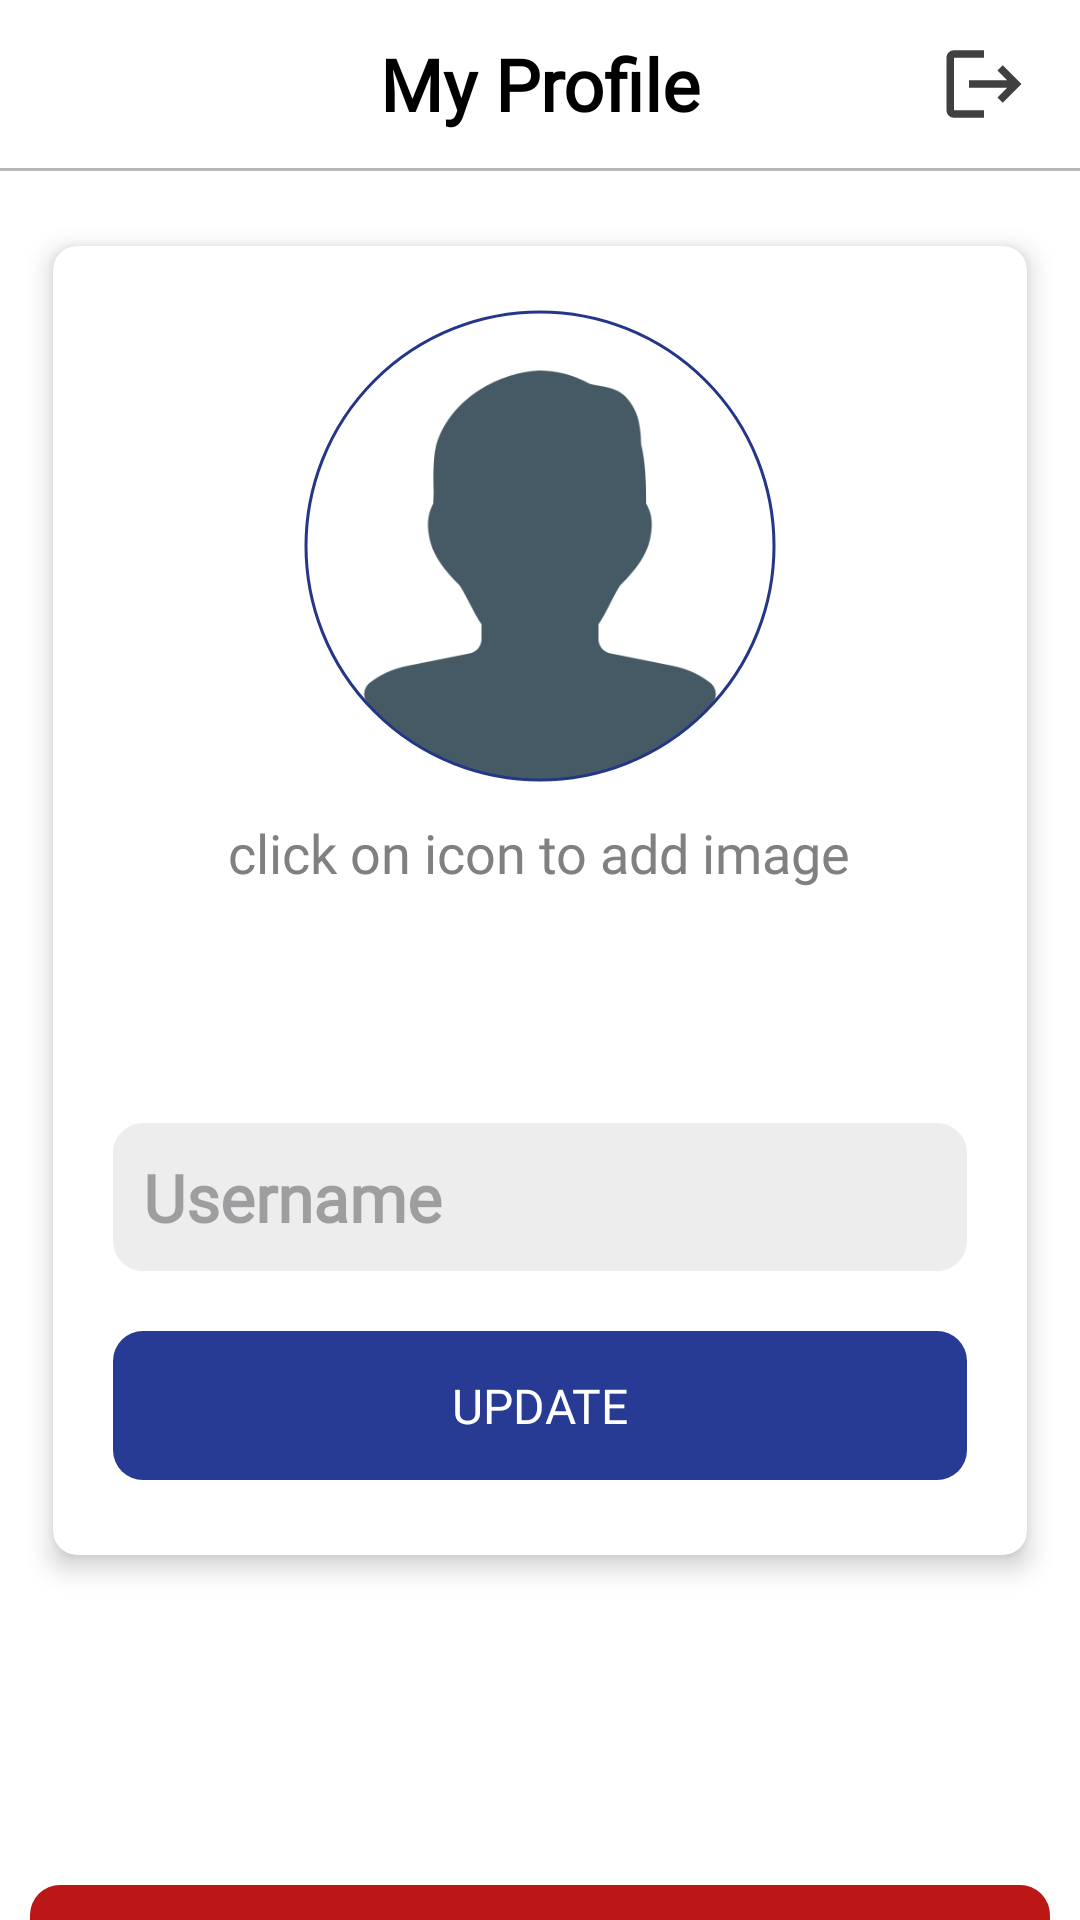

Android layout source for this screen:
<!-- AndroidManifest.xml: application theme Theme.ChatAppOne -->
<!-- res/layout/activity_profile.xml -->
<?xml version="1.0" encoding="utf-8"?>
<androidx.constraintlayout.widget.ConstraintLayout xmlns:android="http://schemas.android.com/apk/res/android"
    xmlns:app="http://schemas.android.com/apk/res-auto"
    xmlns:tools="http://schemas.android.com/tools"
    android:layout_width="match_parent"
    android:layout_height="match_parent"
    android:background="@color/white"
    tools:context=".ProfileActivity">

    <androidx.appcompat.widget.Toolbar
        android:id="@+id/toolBarProfileActivity"
        android:layout_width="match_parent"
        android:layout_height="?android:actionBarSize"
        android:layout_alignParentTop="true"
        android:background="#FFFFFF"
        app:layout_constraintEnd_toEndOf="parent"
        app:layout_constraintStart_toStartOf="parent"
        app:layout_constraintTop_toTopOf="parent"
        style="@style/ToolbarTheme"
        app:titleCentered="true"
        app:titleTextColor="@color/black"
        app:theme="@style/ToolbarTheme">
        <TextView
            android:id="@+id/tvFriendNameChat"
            android:layout_width="wrap_content"
            android:layout_height="wrap_content"
            android:layout_gravity="center"
            android:fontFamily="@font/google_sans_bold"
            android:gravity="center"
            android:text="My Profile"
            android:textAlignment="center"
            android:textColor="@color/black"
            android:textSize="24sp"
            android:textStyle="normal|bold" />
        <ImageButton
            android:id="@+id/iBtnLogoutProfile"
            android:layout_width="40dp"
            android:layout_height="40dp"
            android:layout_gravity="center|end"
            android:layout_marginEnd="12dp"
            android:background="@null"
            android:contentDescription="Sign out"
            android:padding="5dp"
            android:scaleType="fitXY"
            android:src="@drawable/logout_icon" />

    </androidx.appcompat.widget.Toolbar>


    <View
        android:id="@+id/vSeparator"
        android:layout_width="match_parent"
        android:layout_height="1dp"
        android:layout_gravity="center"
        android:background="#90818181"
        app:layout_constraintEnd_toEndOf="parent"
        app:layout_constraintStart_toStartOf="parent"
        app:layout_constraintTop_toBottomOf="@id/toolBarProfileActivity" />

    <androidx.cardview.widget.CardView
        android:id="@+id/cdProfileView"
        android:layout_width="match_parent"
        android:layout_height="wrap_content"
        android:layout_marginStart="10dp"
        android:layout_marginTop="15dp"
        android:layout_marginEnd="10dp"
        app:cardCornerRadius="8dp"
        app:cardElevation="5dp"
        app:cardUseCompatPadding="true"
        app:layout_constraintEnd_toEndOf="parent"
        app:layout_constraintStart_toStartOf="parent"
        app:layout_constraintTop_toBottomOf="@id/vSeparator">

        <LinearLayout
            android:layout_width="match_parent"
            android:layout_height="match_parent"
            android:layout_gravity="center"
            android:layout_margin="5dp"
            android:gravity="center"
            android:orientation="vertical"
            android:padding="15dp">


            <com.google.android.material.imageview.ShapeableImageView
                android:id="@+id/iBtnChooseImage"
                android:layout_width="160dp"
                android:layout_height="160dp"
                android:contentDescription="Profile Image of User"
                android:padding="2dp"
                android:scaleType="centerCrop"
                android:src="@drawable/avatar"
                app:shapeAppearanceOverlay="@style/roundedImageViewRounded"
                app:strokeColor="@color/color_primary"
                app:strokeWidth="1dp" />

            <TextView
                android:id="@+id/tvAddImageText"
                android:layout_width="wrap_content"
                android:layout_height="wrap_content"
                android:layout_marginTop="10dp"
                android:fontFamily="@font/google_sans_regular"
                android:gravity="center"
                android:text="click on icon to add image"
                android:textColor="#808080"
                android:textSize="18sp"
                app:layout_constraintEnd_toEndOf="parent"
                app:layout_constraintStart_toStartOf="parent"
                app:layout_constraintTop_toBottomOf="@id/iBtnChooseImage" />

            <ProgressBar
                android:id="@+id/pbPrgressBarProfile"
                android:layout_width="wrap_content"
                android:layout_height="wrap_content"
                android:layout_marginTop="15dp"
                android:layout_marginBottom="15dp"
                android:visibility="invisible"
                app:layout_constraintEnd_toEndOf="parent"
                app:layout_constraintTop_toTopOf="parent"
                tools:visibility="visible" />

            <EditText
                android:id="@+id/etProfileUserName"
                android:layout_width="match_parent"
                android:layout_height="wrap_content"
                android:background="@drawable/profile_et_background"
                android:ems="1"
                android:fontFamily="@font/google_sans_regular"
                android:hint="Username"
                android:inputType="textPersonName"
                android:padding="10dp"
                android:textColor="@color/black"
                android:textSize="22sp"
                android:textStyle="bold|normal" />

            <LinearLayout
                android:id="@+id/btUpdate"
                android:layout_width="match_parent"
                android:layout_height="wrap_content"
                android:layout_marginTop="20dp"
                android:layout_marginBottom="5dp"
                android:background="@drawable/fab_btn_corner"
                android:clickable="true"
                android:clipToPadding="false"
                android:focusable="true">

                <TextView
                    android:id="@+id/tvUpdate"
                    android:layout_width="match_parent"
                    android:layout_height="match_parent"
                    android:fontFamily="@font/google_sans_bold"
                    android:gravity="center"
                    android:padding="14dp"
                    android:text="UPDATE"
                    android:textColor="@color/white"
                    android:textSize="16sp" />
            </LinearLayout>
        </LinearLayout>
    </androidx.cardview.widget.CardView>
    <LinearLayout
        android:id="@+id/btDeleteProfile"
        android:layout_width="340dp"
        android:layout_height="wrap_content"
        android:layout_marginTop="100dp"
        android:layout_marginBottom="5dp"
        android:background="@drawable/fab_btn_corner4"
        android:clickable="true"
        android:clipToPadding="false"
        android:focusable="true"
        app:layout_constraintStart_toStartOf="parent"
        app:layout_constraintEnd_toEndOf="parent"
        app:layout_constraintTop_toBottomOf="@id/cdProfileView">

    <TextView
        android:id="@+id/tvDeleteProfile"
        android:layout_width="match_parent"
        android:layout_height="match_parent"
        android:fontFamily="@font/google_sans_bold"
        android:gravity="center"
        android:padding="14dp"
        android:text="DELETE ACCOUNT"
        android:textColor="@color/white"
        android:textSize="16sp" />
    </LinearLayout>
</androidx.constraintlayout.widget.ConstraintLayout>
<!-- resources referenced by this layout -->
<resources>
  <color name="black">#FF000000</color>
  <color name="color_primary">#243687</color>
  <color name="white">#FFFFFFFF</color>
  <!-- drawable avatar: png bitmap (drawable, 30728 bytes) -->
  <!-- drawable fab_btn_corner (drawable) -->
  <?xml version="1.0" encoding="utf-8"?>
  <ripple xmlns:android="http://schemas.android.com/apk/res/android"
      android:color="#7387E1">
      <item android:id="@android:id/background">
          <shape android:shape="rectangle">
              <solid android:color="#273B94" />
              <corners android:radius="10dp" />
          </shape>
      </item>
  </ripple>
  <!-- drawable fab_btn_corner4 (drawable) -->
  <?xml version="1.0" encoding="utf-8"?>
  <ripple xmlns:android="http://schemas.android.com/apk/res/android"
      android:color="#CA9C9C">
      <item android:id="@android:id/background">
          <shape android:shape="rectangle">
              <solid android:color="@color/color_secondary" />
              <corners android:radius="10dp" />
          </shape>
      </item>
  </ripple>
  <!-- drawable logout_icon (drawable) -->
  <vector android:autoMirrored="true" android:height="24dp"
      android:tint="#414040" android:viewportHeight="24"
      android:viewportWidth="24" android:width="24dp" xmlns:android="http://schemas.android.com/apk/res/android">
      <path android:fillColor="@android:color/white" android:pathData="M17,7l-1.41,1.41L18.17,11H8v2h10.17l-2.58,2.58L17,17l5,-5zM4,5h8V3H4c-1.1,0 -2,0.9 -2,2v14c0,1.1 0.9,2 2,2h8v-2H4V5z"/>
  </vector>
  <!-- drawable profile_et_background (drawable) -->
  <?xml version="1.0" encoding="utf-8"?>
  <shape xmlns:android="http://schemas.android.com/apk/res/android"
      android:shape="rectangle">
      <solid android:color="#EDEDED" />
      <corners android:radius="10dp" />
  </shape>
  <style name="ToolbarTheme" parent="@style/ThemeOverlay.AppCompat.ActionBar">
          <item name="colorControlNormal">@color/black</item>
      </style>
  <style name="roundedImageViewRounded">
          <item name="cornerFamily">rounded</item>
          <item name="cornerSize">50%</item>
      </style>
  <style name="Theme.ChatAppOne" parent="Base.Theme.ChatAppOne" />
  <color name="color_secondary">#BC1717</color>
  <style name="Base.Theme.ChatAppOne" parent="Theme.Material3.DayNight.NoActionBar">
          
          <item name="colorPrimary">@color/color_primary</item>
          <item name="colorPrimaryDark">@color/color_secondary</item>
          <item name="colorAccent">@color/color_accent</item>
          <item name="android:statusBarColor">@color/color_primary_two</item>
      </style>
  <color name="color_accent">#273B94</color>
  <color name="color_primary_two">#FFFFFFFF</color>
</resources>
